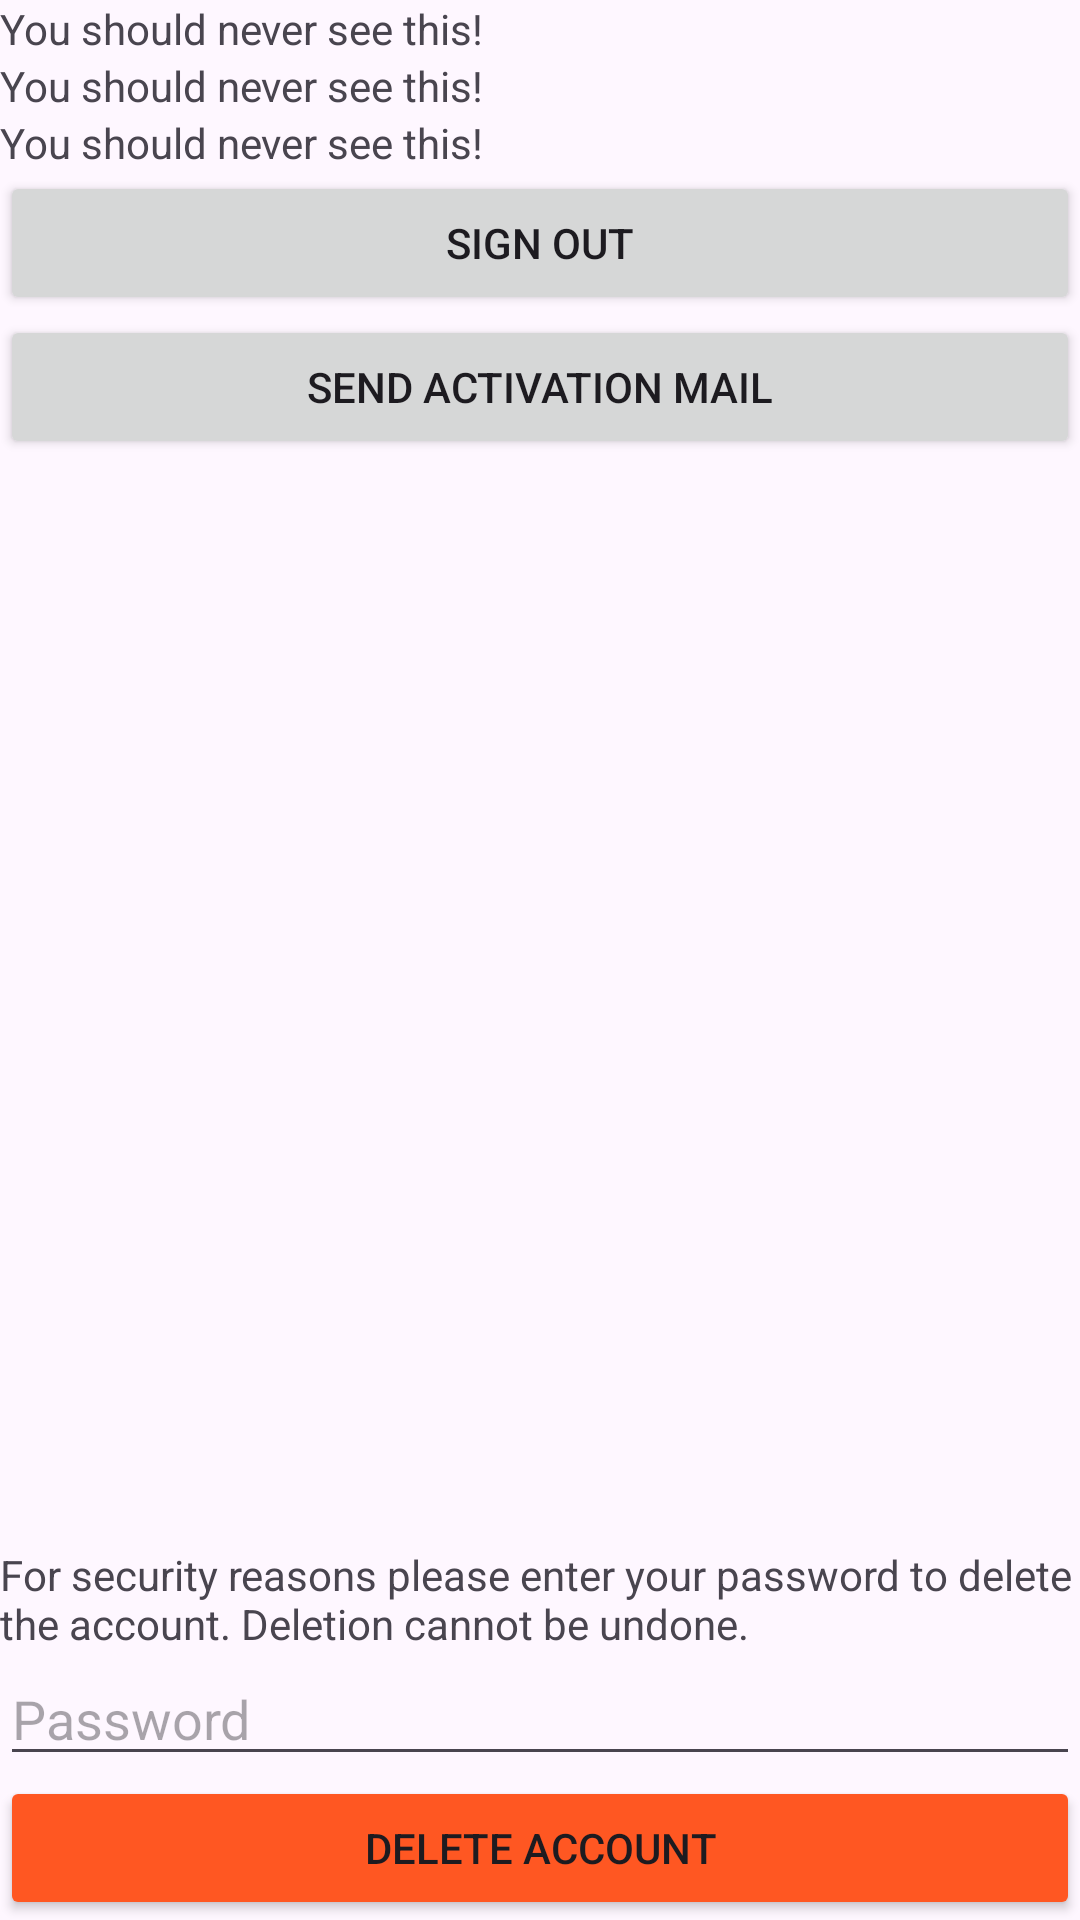

Reconstruct the res/layout file that produces this screen, plus the resources it refers to.
<!-- AndroidManifest.xml: application theme Theme.Pluto25Ukw -->
<!-- res/layout/activity_manage_account.xml -->
<?xml version="1.0" encoding="utf-8"?>
<LinearLayout xmlns:android="http://schemas.android.com/apk/res/android"
    xmlns:app="http://schemas.android.com/apk/res-auto"
    xmlns:tools="http://schemas.android.com/tools"
    android:id="@+id/main"
    android:layout_width="match_parent"
    android:layout_height="match_parent"
    android:orientation="vertical"
    android:layout_marginTop="10dp"
    android:layout_marginLeft="10dp"
    android:layout_marginRight="10dp"
    tools:context=".ManageAccountActivity">

    <TextView
        android:id="@+id/manage_account_line_email"
        android:layout_width="match_parent"
        android:layout_height="wrap_content"
        android:text="You should never see this!" />

    <TextView
        android:id="@+id/manage_account_line_id"
        android:layout_width="match_parent"
        android:layout_height="wrap_content"
        android:text="You should never see this!" />

    <TextView
        android:id="@+id/manage_account_line_verified"
        android:layout_width="match_parent"
        android:layout_height="wrap_content"
        android:text="You should never see this!" />

    <Button
        android:id="@+id/manage_account_button_sign_out"
        android:layout_width="match_parent"
        android:layout_height="wrap_content"
        android:text="Sign Out" />

    <Button
        android:id="@+id/manage_account_button_send_activation_mail"
        android:layout_width="match_parent"
        android:layout_height="wrap_content"
        android:text="Send Activation Mail" />

    <Space
        android:layout_width="1dp"
        android:layout_height="0dp"
        android:layout_weight="1" />

    <TextView
        android:id="@+id/textView"
        android:layout_width="match_parent"
        android:layout_height="wrap_content"
        android:text="For security reasons please enter your password to delete the account. Deletion cannot be undone."
        />

    <EditText
        android:id="@+id/manage_account_password"
        android:layout_width="match_parent"
        android:layout_height="wrap_content"
        android:ems="10"
        android:hint="Password"
        android:inputType="textPassword" />

    <Button
        android:id="@+id/manage_account_button_delete_account"
        android:layout_width="match_parent"
        android:layout_height="wrap_content"
        android:backgroundTint="#FF5722"
        android:text="Delete Account" />
</LinearLayout>
<!-- resources referenced by this layout -->
<resources>
  <style name="Theme.Pluto25Ukw" parent="Base.Theme.Pluto25Ukw" />
  <style name="Base.Theme.Pluto25Ukw" parent="Theme.Material3.DayNight">
          
          
      </style>
</resources>
